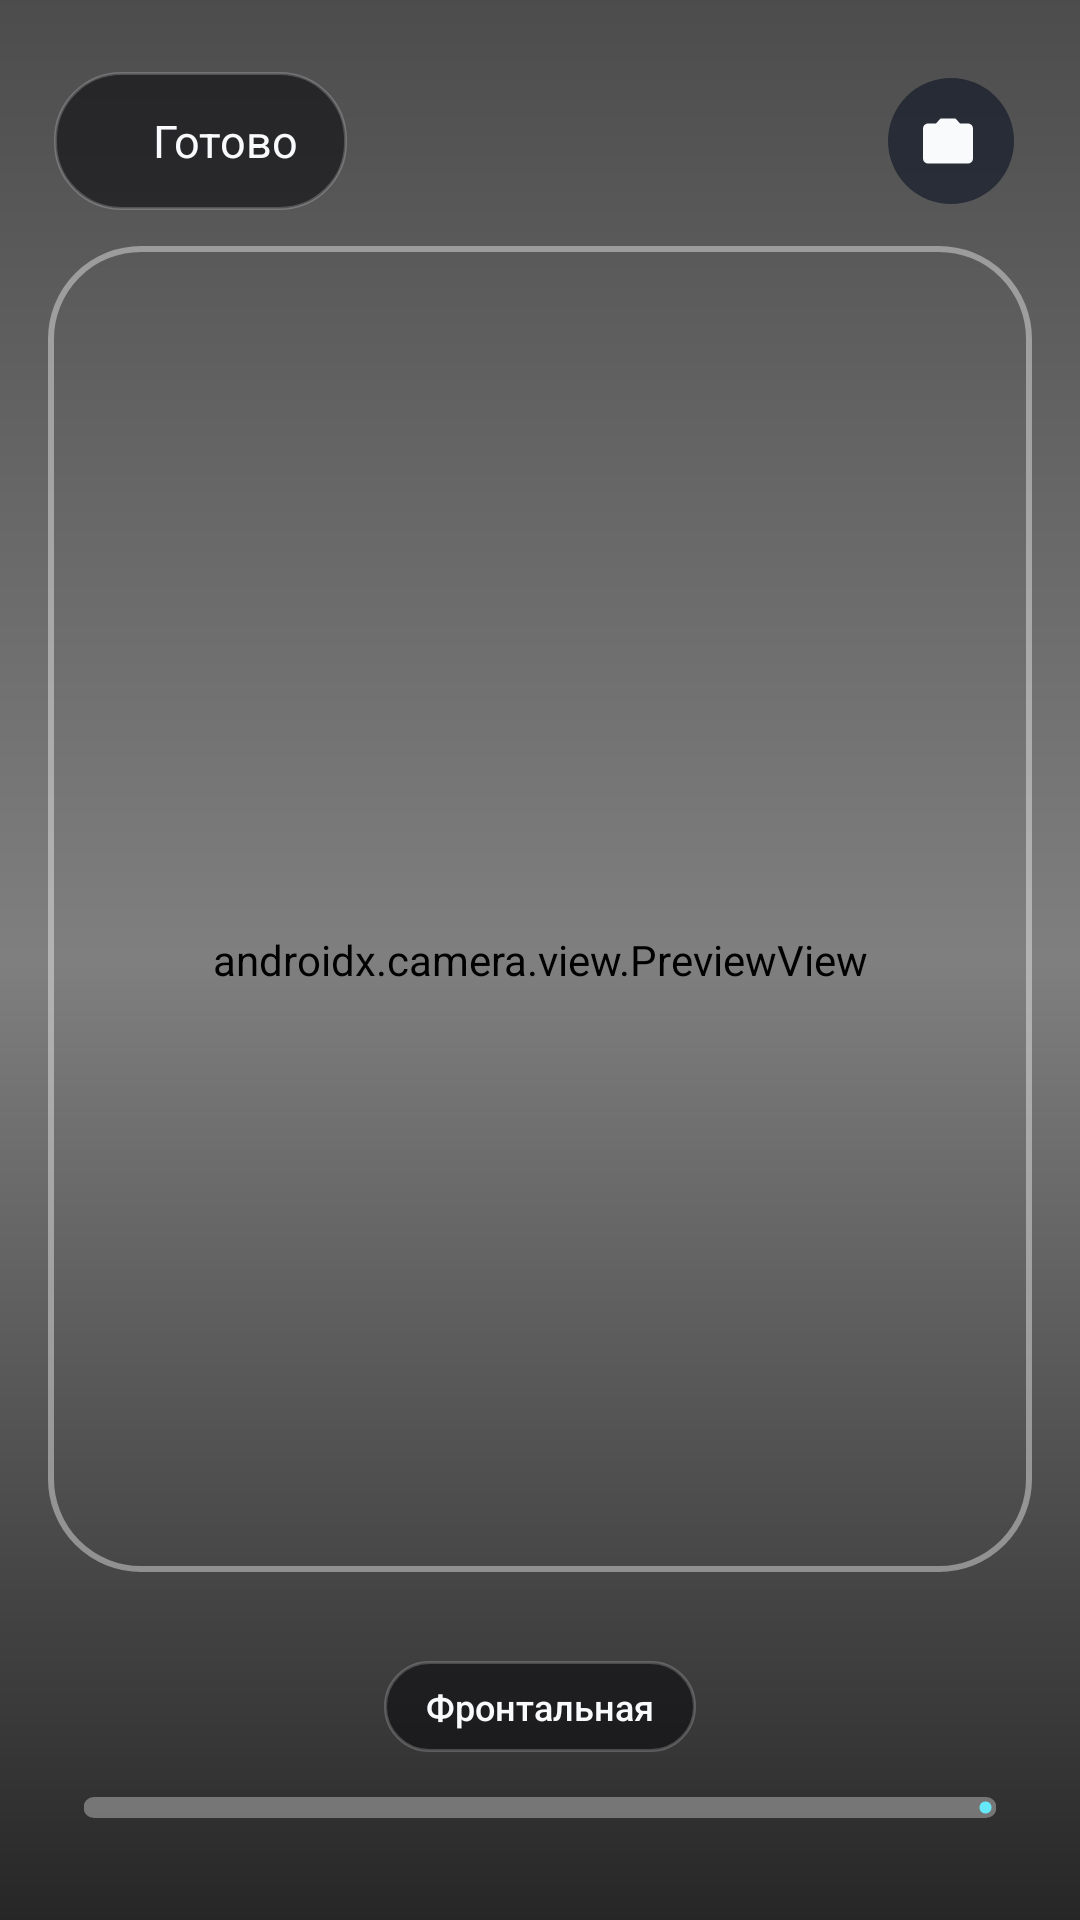

Android layout source for this screen:
<!-- AndroidManifest.xml: activity theme Theme.DayFlash.Capture -->
<!-- res/layout/activity_capture.xml -->
<?xml version="1.0" encoding="utf-8"?>
<FrameLayout xmlns:android="http://schemas.android.com/apk/res/android"
    xmlns:app="http://schemas.android.com/apk/res-auto"
    android:layout_width="match_parent"
    android:layout_height="match_parent"
    android:background="#000000">

    <androidx.camera.view.PreviewView
        android:id="@+id/previewView"
        android:layout_width="match_parent"
        android:layout_height="match_parent"
        app:implementationMode="performance"
        app:scaleType="fillCenter" />

    <View
        android:layout_width="match_parent"
        android:layout_height="match_parent"
        android:background="@drawable/bg_capture_scrim" />

    <View
        android:layout_width="match_parent"
        android:layout_height="match_parent"
        android:layout_marginStart="16dp"
        android:layout_marginTop="82dp"
        android:layout_marginEnd="16dp"
        android:layout_marginBottom="116dp"
        android:background="@drawable/bg_capture_frame" />

    <LinearLayout
        android:layout_width="match_parent"
        android:layout_height="wrap_content"
        android:layout_gravity="top"
        android:layout_marginStart="18dp"
        android:layout_marginTop="22dp"
        android:layout_marginEnd="18dp"
        android:gravity="center_vertical"
        android:orientation="horizontal">

        <LinearLayout
            android:layout_width="wrap_content"
            android:layout_height="46dp"
            android:background="@drawable/bg_capture_pill"
            android:gravity="center_vertical"
            android:orientation="horizontal"
            android:paddingStart="16dp"
            android:paddingEnd="16dp">

            <View
                android:id="@+id/recordingDot"
                android:layout_width="8dp"
                android:layout_height="8dp"
                android:background="@drawable/bg_recording_dot"
                android:visibility="invisible" />

            <TextView
                android:id="@+id/countdownText"
                android:layout_width="wrap_content"
                android:layout_height="wrap_content"
                android:layout_marginStart="9dp"
                android:fontFamily="sans-serif-bold"
                android:text="@string/capture_ready"
                android:textColor="@color/text_primary"
                android:textSize="15sp" />
        </LinearLayout>

        <Space
            android:layout_width="0dp"
            android:layout_height="1dp"
            android:layout_weight="1" />

        <com.google.android.material.button.MaterialButton
            android:id="@+id/switchCameraButton"
            style="@style/Widget.Material3.Button.IconButton.Filled.Tonal"
            android:layout_width="50dp"
            android:layout_height="50dp"
            android:contentDescription="@string/switch_to_back_camera"
            app:backgroundTint="#AA111827"
            app:icon="@drawable/ic_flip_camera"
            app:iconTint="@color/text_primary" />
    </LinearLayout>

    <LinearLayout
        android:layout_width="match_parent"
        android:layout_height="wrap_content"
        android:layout_gravity="bottom"
        android:gravity="center"
        android:orientation="vertical"
        android:paddingStart="28dp"
        android:paddingEnd="28dp"
        android:paddingBottom="34dp">

        <TextView
            android:id="@+id/cameraNameText"
            android:layout_width="wrap_content"
            android:layout_height="wrap_content"
            android:background="@drawable/bg_capture_pill"
            android:fontFamily="sans-serif-medium"
            android:paddingStart="14dp"
            android:paddingTop="7dp"
            android:paddingEnd="14dp"
            android:paddingBottom="7dp"
            android:text="@string/front_camera"
            android:textColor="@color/text_primary"
            android:textSize="12sp" />

        <com.google.android.material.progressindicator.LinearProgressIndicator
            android:id="@+id/captureProgress"
            android:layout_width="match_parent"
            android:layout_height="7dp"
            android:layout_marginTop="15dp"
            android:max="100"
            android:progress="0"
            app:indicatorColor="@color/primary"
            app:trackColor="#55FFFFFF"
            app:trackCornerRadius="4dp"
            app:trackThickness="7dp" />
    </LinearLayout>
</FrameLayout>
<!-- resources referenced by this layout -->
<resources>
  <color name="primary">#67E8F9</color>
  <color name="text_primary">#F8FAFC</color>
  <!-- drawable bg_capture_frame (drawable) -->
  <shape xmlns:android="http://schemas.android.com/apk/res/android" android:shape="rectangle">
      <solid android:color="#00000000" />
      <corners android:radius="30dp" />
      <stroke android:width="2dp" android:color="#66FFFFFF" />
  </shape>
  <!-- drawable bg_capture_pill (drawable) -->
  <shape xmlns:android="http://schemas.android.com/apk/res/android" android:shape="rectangle">
      <solid android:color="#990A0A10" />
      <corners android:radius="22dp" />
      <stroke android:width="1dp" android:color="#33FFFFFF" />
  </shape>
  <!-- drawable bg_capture_scrim (drawable) -->
  <shape xmlns:android="http://schemas.android.com/apk/res/android" android:shape="rectangle">
      <gradient android:angle="90" android:startColor="#B3000000" android:centerColor="#00000000" android:endColor="#66000000" />
  </shape>
  <!-- drawable bg_recording_dot (drawable) -->
  <shape xmlns:android="http://schemas.android.com/apk/res/android" android:shape="oval"><solid android:color="#FB7185" /></shape>
  <!-- drawable ic_flip_camera (drawable) -->
  <vector xmlns:android="http://schemas.android.com/apk/res/android" android:width="24dp" android:height="24dp" android:viewportWidth="24" android:viewportHeight="24"><path android:fillColor="#FFFFFFFF" android:pathData="M20,5h-3.17L15,3H9L7.17,5H4a2,2 0,0 0,-2 2v12a2,2 0,0 0,2 2h16a2,2 0,0 0,2 -2V7a2,2 0,0 0,-2 -2zM8,15H5l3.5,3.5L12,15H9a3,3 0,0 1,3 -3v-2a5,5 0,0 0,-5 5zM16,9h3l-3.5,-3.5L12,9h3a3,3 0,0 1,-3 3v2a5,5 0,0 0,5 -5z" /></vector>
  <string name="capture_ready">Готово</string>
  <string name="front_camera">Фронтальная</string>
  <string name="switch_to_back_camera">Задняя камера</string>
  <style name="Theme.DayFlash.Capture" parent="Theme.Material3.DayNight.NoActionBar">
          <item name="android:windowFullscreen">true</item>
          <item name="android:windowActionModeOverlay">true</item>
          <item name="android:windowNoTitle">true</item>
          <item name="android:windowBackground">@android:color/black</item>
          <item name="android:navigationBarColor">@android:color/black</item>
      </style>
</resources>
